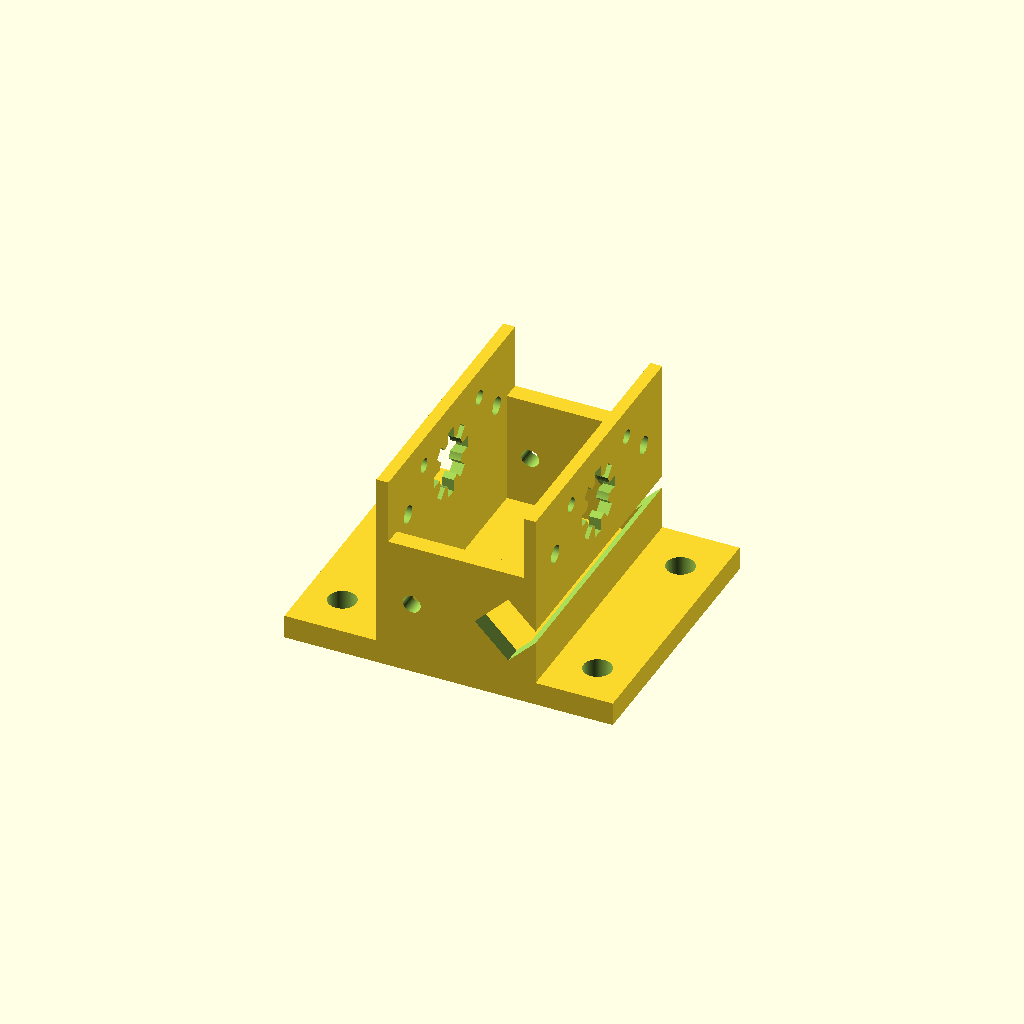
Cell 1 — every parameter at its default value.
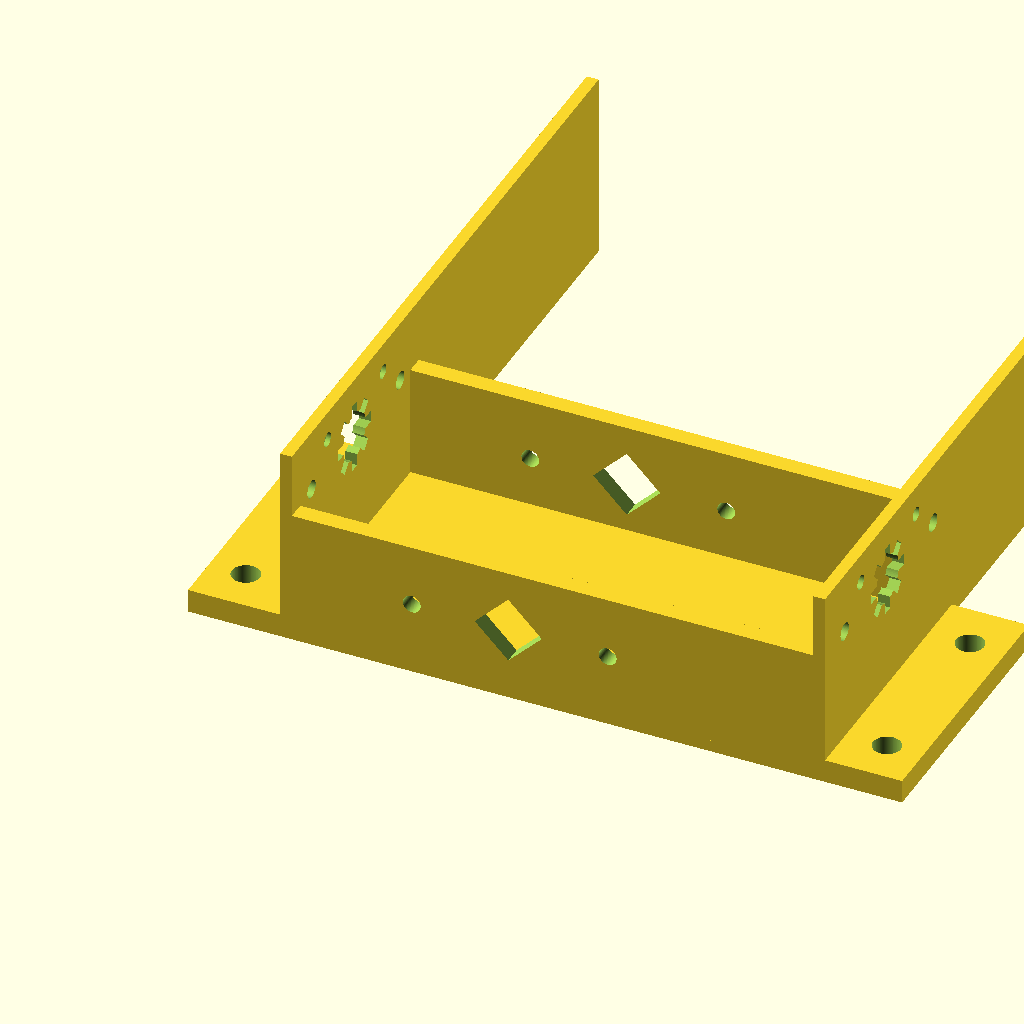
Cell 2 — hele_breedte set to 65, the other parameters unchanged.
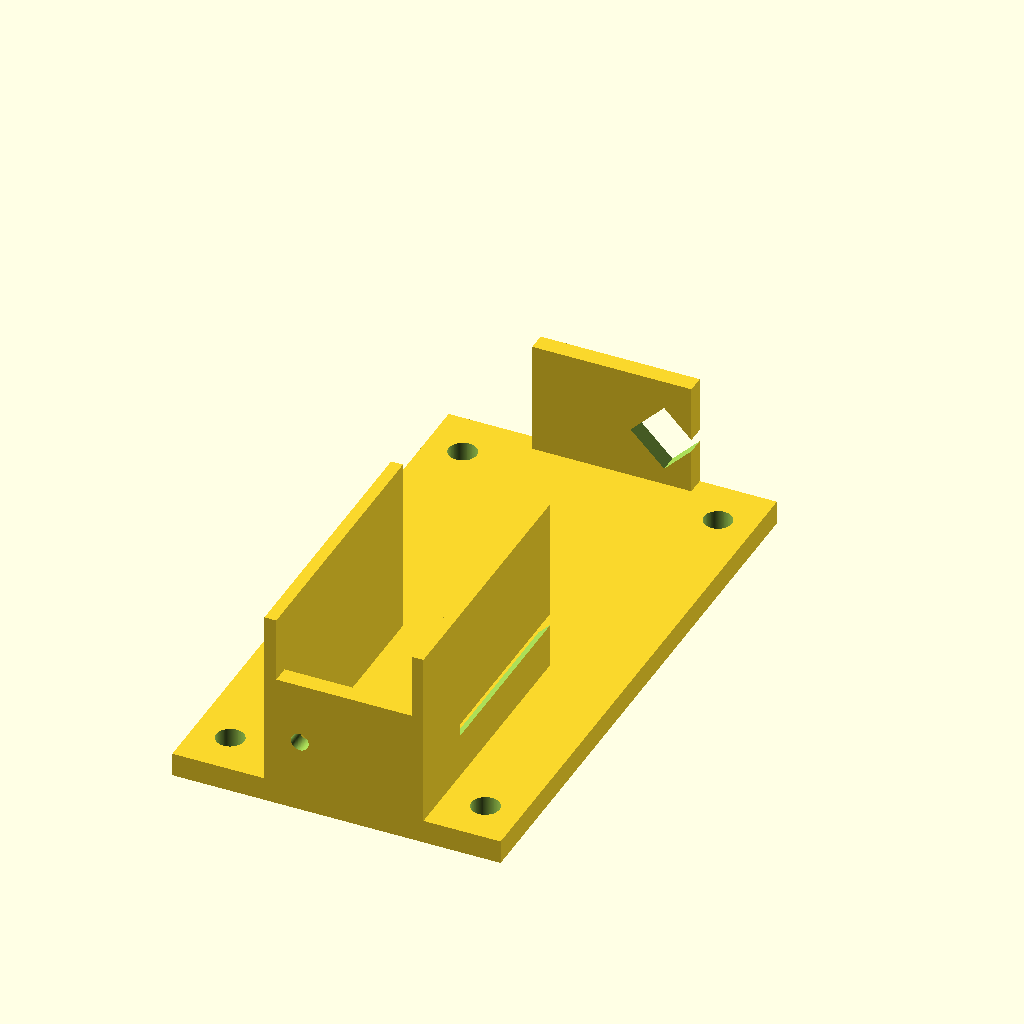
Cell 3: the same model with diepte = 54.
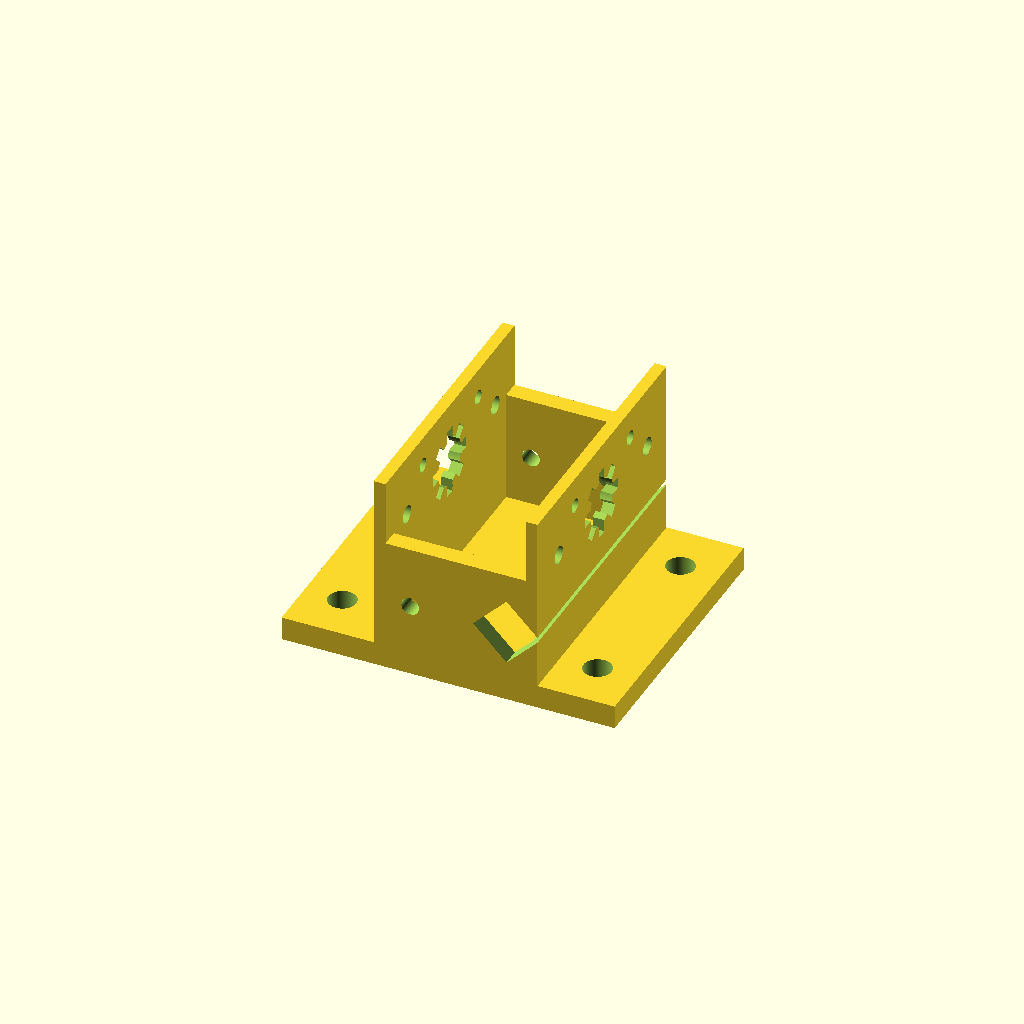
Cell 4: marge = 0.4 (everything else at default).
One fixed orthographic camera (rotation 55°, 0°, 25°; colour scheme Cornfield) for every cell.
The OpenSCAD source (3dmodellen/v2/oppakkerv5/motorplaatV3.scad):
breedte = 22.7;
hele_breedte = 32.5;
diepte = 27;
dikte_rand = 2.5;
marge = 0.2;


motor_breedte = hele_breedte+marge*2;
motor_lengte = diepte+marge*2;

breedte_ruimte_tussen_2_motoren = 2;
lengte_ruimte_tussen_2_motoren = 2;


difference(){
	union(){
         
//
////DEZE
//        translate([-motor_breedte/2+9.5+4   ,  -motor_lengte-motor_lengte/2-lengte_ruimte_tussen_2_motoren+6+4,2]){
//            cube([
//            13
//            ,10
//            ,17], center=false);
//        }       
//
////DEZE
//        translate([-motor_breedte/2+9.5+2+7   ,  -motor_lengte-motor_lengte/2-lengte_ruimte_tussen_2_motoren+6+4,4]){
//            rotate([0,0,-20]){
//                cube([
//                1
//                ,15
//                ,30], center=false);
//            }
//        }       
//
//
//
////DEZE
//        translate([-motor_breedte/2+9.5+4   ,  -motor_lengte-motor_lengte/2-lengte_ruimte_tussen_2_motoren+6+30,0]){
//            cube([
//            10
//            ,13
//            ,17+10.5], center=false);
//        }       
//
////DEZE
//        translate([-motor_breedte/2+9.5+2+7   ,  -motor_lengte-motor_lengte/2-lengte_ruimte_tussen_2_motoren+6+36,4+10.5]){
//            rotate([0,0,-110]){
//                cube([
//                1
//                ,15
//                ,30], center=false);
//            }
//        }       
//



        
        // gaten voor bout
        translate([hele_breedte+hele_breedte/2+breedte_ruimte_tussen_2_motoren-2,diepte/2-3-10,-2]){
            rotate([0,0,0]){
              //  cylinder(h=6, r=5, $fn=100, center=false);
            }

        }           
        translate([hele_breedte+hele_breedte/2+breedte_ruimte_tussen_2_motoren-lengte_ruimte_tussen_2_motoren,-diepte-2-diepte/2+3+10,-2]){
            rotate([0,0,0]){
               // cylinder(h=6, r=5, $fn=100, center=false);
            }
        }           

        translate([-hele_breedte/2+2,diepte/2-3-10,-2]){
            rotate([0,0,0]){
              //  cylinder(h=6, r=5, $fn=100, center=false);
            }
        }           
        translate([-hele_breedte/2+2,-diepte-2-diepte/2+3+10,-2]){
            rotate([0,0,0]){
               // cylinder(h=6, r=5, $fn=100, center=false);
            }
        }              


        translate([-motor_breedte/2-4,-motor_lengte-motor_lengte/2-lengte_ruimte_tussen_2_motoren+6,-2]){
            cube([
            motor_breedte*2+breedte_ruimte_tussen_2_motoren*2+5.5-20
            ,motor_lengte*2+lengte_ruimte_tussen_2_motoren*2-13
            ,4], center=false);
        }       


        translate([-motor_breedte/2+9.5+2,-motor_lengte-motor_lengte/2-lengte_ruimte_tussen_2_motoren+6,0]){
            cube([
            motor_breedte*2+breedte_ruimte_tussen_2_motoren*2-19-4-20
            ,3
            ,21], center=false);
        }       

        translate([-motor_breedte/2+9.5+2,-motor_lengte-motor_lengte/2-lengte_ruimte_tussen_2_motoren+motor_lengte*2+2+lengte_ruimte_tussen_2_motoren*2-4-8,0]){
            cube([
            motor_breedte*2+breedte_ruimte_tussen_2_motoren*2-19-4-20
            ,3
            ,21], center=false);
        }       


        translate([-motor_breedte/2+9.5+2,-motor_lengte-motor_lengte/2-lengte_ruimte_tussen_2_motoren+6,0]){
            cube([
            2
            ,motor_breedte*2+breedte_ruimte_tussen_2_motoren*2-24
            ,32], center=false);
        }       

        translate([-motor_breedte/2+30+motor_breedte*2-20+breedte_ruimte_tussen_2_motoren*2-30-4-9.5,-motor_lengte-motor_lengte/2-lengte_ruimte_tussen_2_motoren+6,0]){
            cube([
            2
            ,motor_breedte*2+breedte_ruimte_tussen_2_motoren*2-24
            ,32], center=false);
        }       
	}
	union() {
//        DEZE
        // gat voor veer
//        translate([1,15,10.5]){
//            rotate([90,0,0]){
//                cylinder(h=1000, r=1.5, $fn=100, center=false);
//            }
//        }   

 
        // gat voor veer
        translate([1,15,10.5]){
            rotate([90,0,0]){
                cylinder(h=1000, r=1.5, $fn=100, center=false);
            }
        }   
        translate([17.5+16.5,15.5,10.5]){
            rotate([90,0,0]){
                cylinder(h=1000, r=1.5, $fn=100, center=false);
            }
        }   
        translate([-25,-30,21.5]){
            rotate([0,90,0]){
                cylinder(h=400, r=1.5, $fn=100, center=false);
            }
        }   
        translate([-25,2,21.5]){
            rotate([0,90,0]){
                cylinder(h=400, r=1.5, $fn=100, center=false);
            }
        }   
//// DEZE
//        translate([-25,2,21.5]){
//            rotate([0,90,0]){
//                cylinder(h=400, r=1.5, $fn=100, center=false);
//            }
//        }   


        // schroefgaten voor geleider
        translate([-20,5-1.2-8,27]){
            rotate([0,90,0]){
                cylinder(h=100, r=1.2, $fn=100, center=false);
            }
        }           
        translate([-20,-31-1.2+8,27]){
            rotate([0,90,0]){
                cylinder(h=100, r=1.2, $fn=100, center=false);
            }
        }       



        // schroefgaten
        translate([hele_breedte+hele_breedte/2+breedte_ruimte_tussen_2_motoren-2-20,diepte/2-3-10,-10]){
            rotate([0,0,0]){
                cylinder(h=20, r=4.7/2, $fn=100, center=false);
            }

        }           
        translate([hele_breedte+hele_breedte/2+breedte_ruimte_tussen_2_motoren-lengte_ruimte_tussen_2_motoren-20,-diepte-2-diepte/2+3+10,-10]){
            rotate([0,0,0]){
                cylinder(h=20, r=4.7/2, $fn=100, center=false);
            }
        }           

        translate([-hele_breedte/2+2,diepte/2-3-10,-10]){
            rotate([0,0,0]){
                cylinder(h=20, r=4.7/2, $fn=100, center=false);
            }
        }           
        translate([-hele_breedte/2+2,-diepte-2-diepte/2+3+10,-10]){
            rotate([0,0,0]){
                cylinder(h=20, r=4.7/2, $fn=100, center=false);
            }
        }       
    
        
        translate([-20.25,-19.5,28]){
            rotate([180,0,0]){      

                // as gaten voor schuif assen        
                translate([75/2,-30,17.5]){
                    rotate([90,45,0]){
                        cube([8,8,150], center=true);
                    }
                }
                translate([-10,-10+5,6.5]){
                    rotate([0,90,0]){
                       cylinder(h=200, r=4.1, $fn=100, center=false);
                    }
                }        
               
    
                

//                translate([75/2,20,17.5]){
//                    rotate([90,0,0]){
//                        for (hoek =[0:45:360])
//                        rotate([0,0,hoek]){
//                            translate([-1,-6,-30]){
//                                rotate([0,0,0]){
//                                    cube([2,6,90], center=false);
//                                }
//                            }
//                        }
//                    }
//                }
                
                translate([10,-10+5,6.5]){
                    rotate([0,90,0]){
                        for (hoek =[0:45:360])
                        rotate([0,0,hoek]){
                            translate([-1,-6,-30]){
                                rotate([0,0,0]){
                                    cube([2,6,150], center=false);
                                }
                            }
                        }
                    }
                }
            }
       }        
    
        

	}
}
Parameter table extracted from the source (name, type, default, range or options):
breedte: number, default 22.7
hele_breedte: number, default 32.5
diepte: number, default 27
dikte_rand: number, default 2.5
marge: number, default 0.2
breedte_ruimte_tussen_2_motoren: number, default 2
lengte_ruimte_tussen_2_motoren: number, default 2
